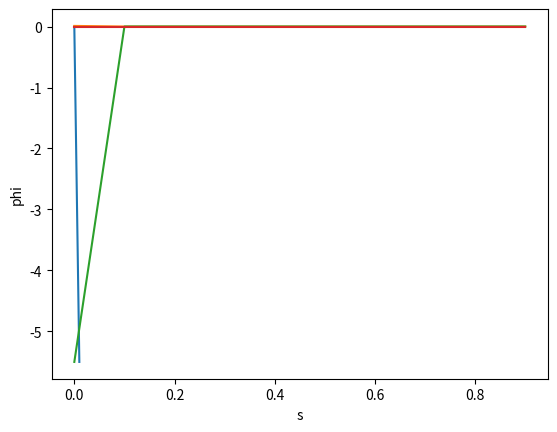

Reproduce this figure in Python.
import numpy as np
import matplotlib.pyplot as plt
r0 = 0.01
z0 = -5.5
phi0 = 0
alpha = 0.39
"""
y1=phi,y2=r,y3=Z
"""
def f1(t,y1,y2,y3):return ((-np.sin(y1)/y2)-y3/(alpha*alpha))
def f2(t,y1,y2,y3):return np.cos(y2)
def f3(t,y1,y2,y3):
 return -np.sin(y1)
def rk(fun1,fun2,fun3,y0,t0,tn,h):
 n = int((tn-t0)/h)
 t = np.array([t0+h*i for i in range(n+1)])
 y1 = np.zeros(shape = (n+1))
 y2 = np.zeros(shape = (n+1))
 y3 = np.zeros(shape = (n+1))
 y1[0]=y0[0]
 y2[0]=y0[1]
 y3[0]=y0[2]
 for i in range(1,n+1):
     k1y1 = fun1(t[i-1],y1[i-1],y2[i-1],y3[i-1])
     k1y2 = fun2(t[i-1],y1[i-1],y2[i-1],y3[i-1])
     k1y3 = fun3(t[i-1],y1[i-1],y2[i-1],y3[i-1])
     k2y1 = fun1(t[i-1]+h/2,y1[i-1]+k1y1*h/2,y2[i-1]+h/2*k1y2,y3[i-1]+h/2*k1y3)
     k2y2 = fun2(t[i-1]+h/2,y1[i-1]+k1y1*h/2,y2[i-1]+h/2*k1y2,y3[i-1]+h/2*k1y3)
     k2y3 = fun3(t[i-1]+h/2,y1[i-1]+k1y1*h/2,y2[i-1]+h/2*k1y2,y3[i-1]+h/2*k1y3)
 y1[i] = y1[i-1]+h*(k1y1+k2y1+k1y3)
 y2[i] = y2[i-1]+h*(k1y1+k2y1+k1y3)
 y3[i] = y3[i-1]+h*(k1y1+k2y1+k1y3)
 return t,y1,y2,y3
t,y1,y2,y3 = rk(f1,f2,f3,[phi0,r0,z0],0,1,0.1)
print('t:',t)
print('phi:',y1)
print('r:',y2)
print('z:',y3)
plt.plot(y2,y3)
plt.xlabel('r')
plt.ylabel('Z')
plt.show()
plt.plot(t,y2)
plt.xlabel('s')
plt.ylabel('r')
plt.show()
plt.plot(t,y3)
plt.xlabel('s')
plt.ylabel('Z')
plt.show()
plt.plot(t,y1)
plt.xlabel('s')
plt.ylabel('phi')
plt.show()